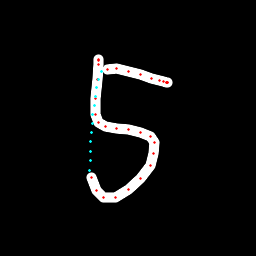

The file beside this chart, header and first rows:
x, y, hover, eod
98.27, 61.04, 0.0, 0.0
98.56, 60.12, 0.0, 0.0
98.74, 59.98, 0.0, 0.0
98.72, 64.37, 0.0, 0.0
97.53, 79.87, 0.0, 0.0
95.4, 98.71, 0.0, 0.0
95.33, 114, 0.0, 0.0
98.57, 122.8, 0.0, 0.0
105.2, 126.7, 0.0, 0.0
116.4, 128.7, 0.0, 0.0
128.4, 129.5, 0.0, 0.0
140.2, 132.3, 0.0, 0.0
150.3, 136.8, 0.0, 0.0
154.1, 142.6, 0.0, 0.0
153.9, 153.7, 0.0, 0.0
150.1, 165.1, 0.0, 0.0
140.8, 178.5, 0.0, 0.0
128.4, 189.9, 0.0, 0.0
115.3, 197.2, 0.0, 0.0
103.9, 197.5, 0.0, 0.0
96.55, 191, 0.0, 0.0
91.87, 177.6, 0.0, 0.0
89.84, 170, 1.0, 0.0
90.13, 160.5, 1.0, 0.0
90.43, 151.1, 1.0, 0.0
90.81, 141.6, 1.0, 0.0
91.31, 132.4, 1.0, 0.0
92.04, 123.2, 1.0, 0.0
92.99, 114.1, 1.0, 0.0
94.02, 105.1, 1.0, 0.0
95.23, 96.24, 1.0, 0.0
96.7, 87.64, 1.0, 0.0
98.72, 79.3, 1.0, 0.0
101.8, 71.87, 1.0, 0.0
107.1, 69.66, 0.0, 0.0
116.7, 68.89, 0.0, 0.0
128.9, 71.02, 0.0, 0.0
140.3, 74.04, 0.0, 0.0
151.7, 78.05, 0.0, 0.0
159.7, 80.72, 0.0, 0.0
163.8, 81.57, 0.0, 0.0
166.7, 82.18, 0.0, 0.0
167.4, 82.3, 0.0, 0.0
167.1, 82.52, 0.0, 0.0
166.9, 82.61, 0.0, 1.0
